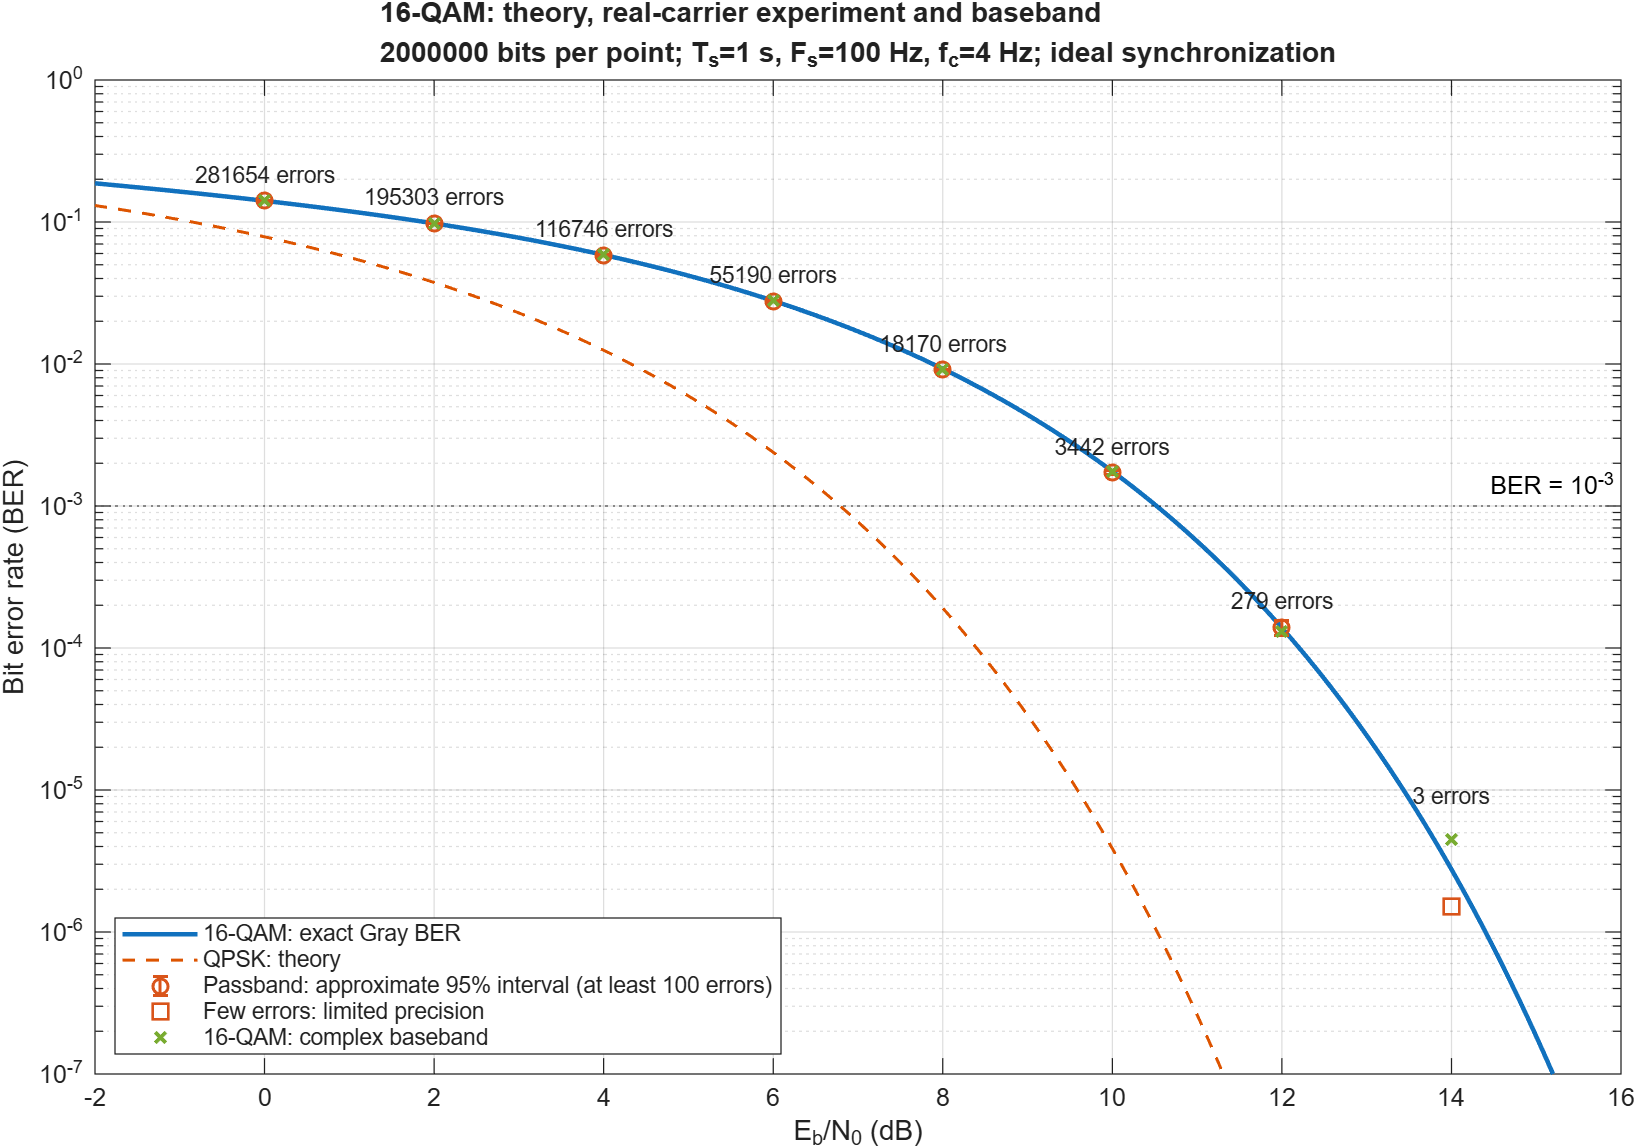

Data behind this chart, as committed beside it:
EbN0_dB, Bits, BitErrors, BER_Passband, BER_Theory, BER_Baseband, SER, BER_StandardError, BER_Upper95_IfZero, Precision
0, 2000000, 281654, 0.1408, 0.141, 0.1411, 0.4787, 0.0002289, 5.99144659832012e-06, Monte Carlo
2, 2000000, 195303, 0.09765, 0.09774, 0.09794, 0.3517, 0.0001988, 5.99144659832012e-06, Monte Carlo
4, 2000000, 116746, 0.05837, 0.05862, 0.05858, 0.2194, 0.0001609, 5.99144659832012e-06, Monte Carlo
6, 2000000, 55190, 0.0276, 0.02787, 0.02789, 0.1072, 0.0001143, 5.99144659832012e-06, Monte Carlo
8, 2000000, 18170, 0.009085, 0.009247, 0.009192, 0.03599, 6.68164237210351e-05, 5.99144659832012e-06, Monte Carlo
10, 2000000, 3442, 0.001721, 0.001754, 0.001754, 0.006866, 2.93100330289148e-05, 5.99144659832012e-06, Monte Carlo
12, 2000000, 279, 0.0001395, 0.0001387, 0.0001305, 0.000558, 8.34932445904686e-06, 5.99144659832012e-06, Monte Carlo
14, 2000000, 3, 1.5e-06, 2.76320800168778e-06, 4.5e-06, 6e-06, 8.66023671728432e-07, 5.99144659832012e-06, Few errors: limited precision
